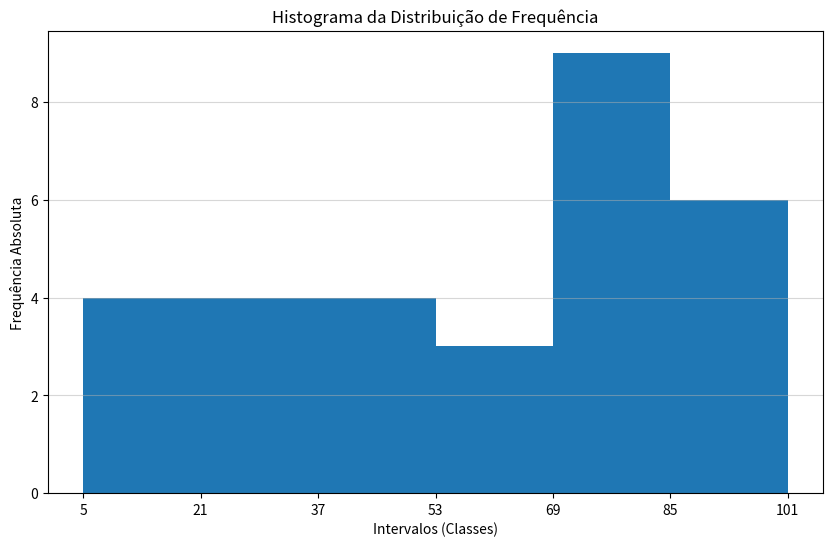

This figure's Python source:
import pandas as pd
import numpy as np
import matplotlib.pylab as plt

# 1. Gerar os Dados Brutos
notas = np.random.randint(5, 100, size=30)
# 2. Rol e n
n = len(notas)
rol = np.sort(notas)
print(f"1. Rol: \n {rol} \n")
print(f"2. n: \n {n} \n")
# 3. Amplitude Total
AT = rol.max() - rol.min()
print(f"3. Amplitude total (AT): {AT} \n")
# 4. Número das Classes
k_sturges = 1 + 3.322 * np.log10(n)
k = round(k_sturges)
print(f"4. Número de classes (K): {k} \n")
# 5. Amplitude das Clases
h_calc = AT / k
h = np.ceil(h_calc)
# 6. Limites das classes: Bins
bins = np.arange(rol.min(), rol.max() + h + 1, h)
bins_plot = np.arange(rol.min(), rol.max() + h, h)
# 7. Tabela de Frequência
frequencias_abs = pd.cut(rol, bins=bins, include_lowest=True, right=False).value_counts().sort_index()
print(f"Frequências absolutas: \n {frequencias_abs} \n")
# 8. Gráfico - Histograma
plt.figure(figsize=(10, 6))
plt.hist(rol, bins=bins_plot, density=False)
plt.title('Histograma da Distribuição de Frequência')
plt.xlabel('Intervalos (Classes)')
plt.ylabel('Frequência Absoluta')
plt.xticks(bins_plot)
plt.grid(axis='y', alpha=0.5)
plt.show()
